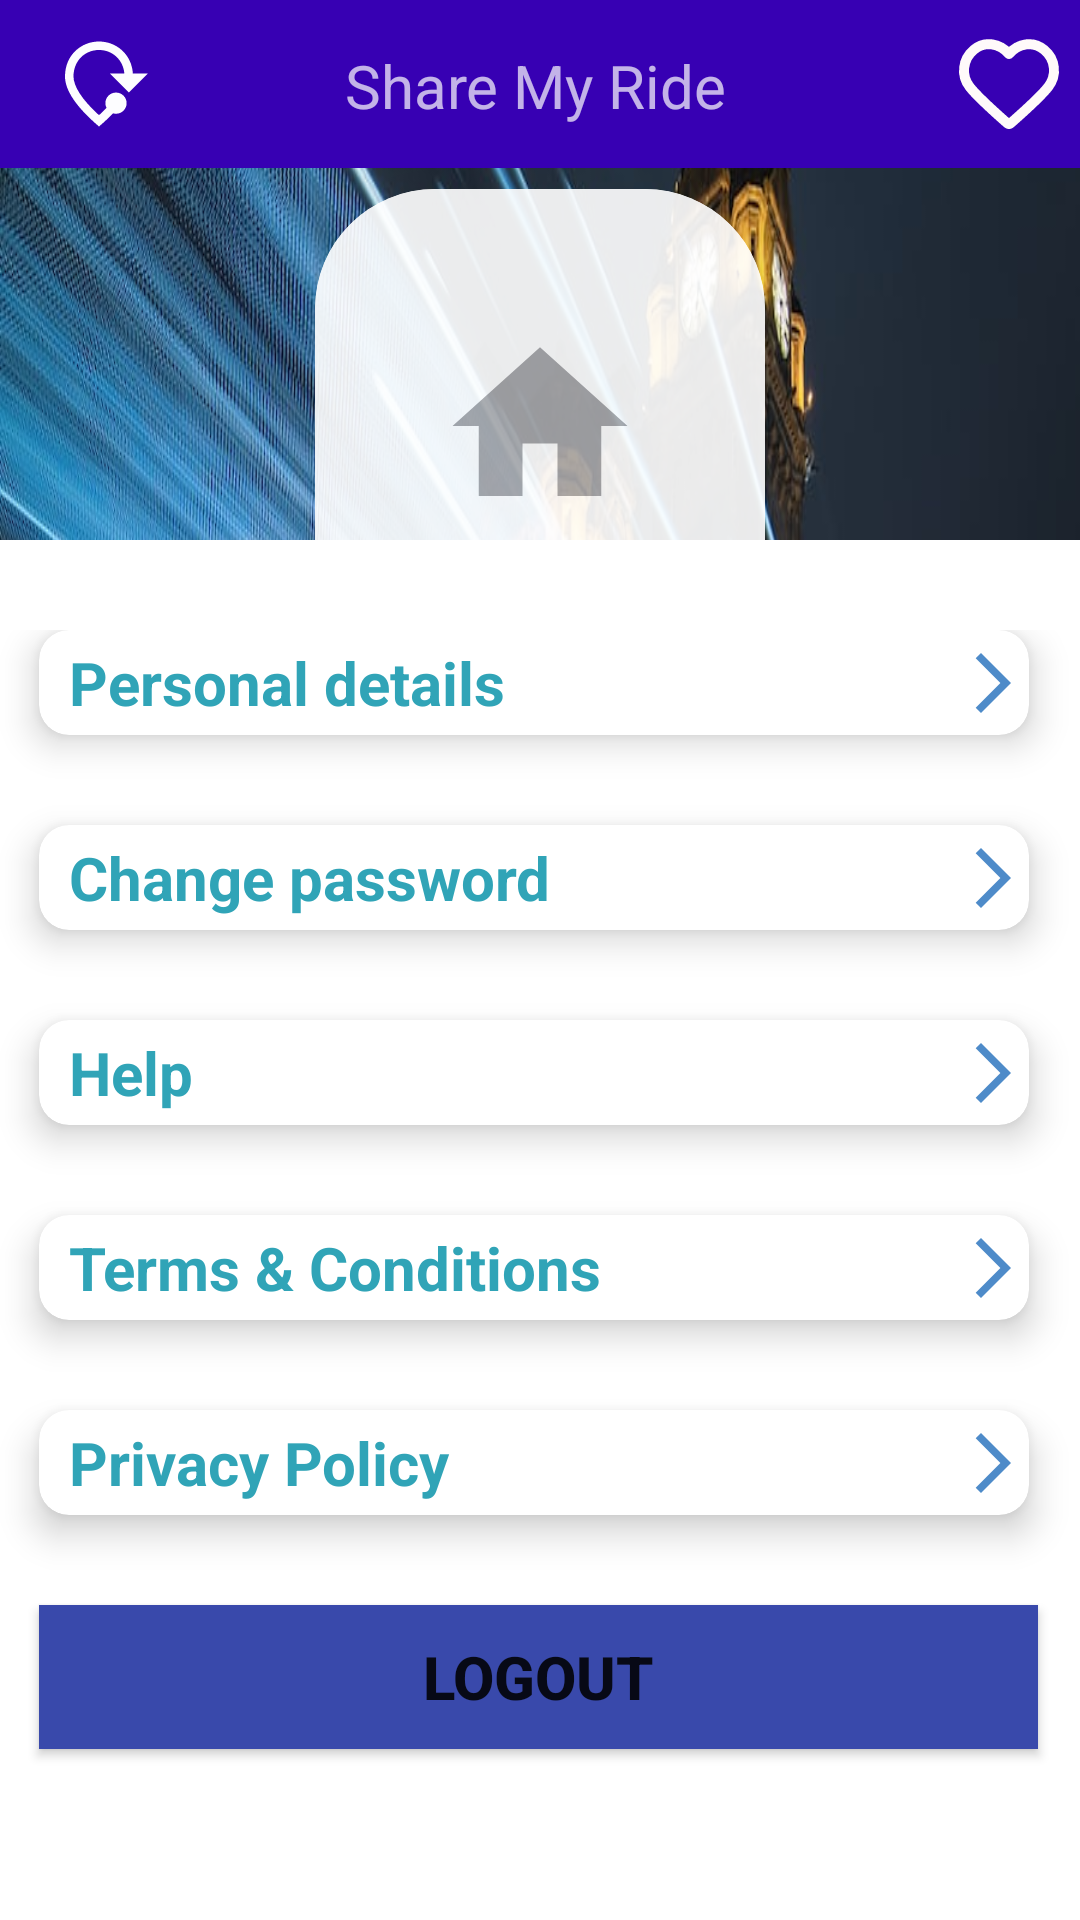

The Android layout XML behind this screen, and the referenced resources:
<!-- AndroidManifest.xml: application theme mytheme -->
<!-- res/layout/fragment_profile.xml -->
<?xml version="1.0" encoding="utf-8"?>
<androidx.constraintlayout.widget.ConstraintLayout xmlns:android="http://schemas.android.com/apk/res/android"
    xmlns:app="http://schemas.android.com/apk/res-auto"
    xmlns:tools="http://schemas.android.com/tools"
    android:layout_width="match_parent"
    android:layout_height="match_parent"
    android:background="@drawable/bg1"
    tools:context=".ProfileFragment">

    <RelativeLayout
        android:layout_width="wrap_content"
        android:layout_height="276dp"
        android:alpha="0.91"
        android:background="@drawable/profile_background"
        android:gravity="center"
        app:layout_constraintEnd_toEndOf="parent"
        app:layout_constraintStart_toStartOf="parent"
        app:layout_constraintTop_toTopOf="parent">

        <androidx.cardview.widget.CardView
            android:layout_width="150dp"
            android:layout_height="180dp"
            android:layout_marginTop="30dp"
            android:background="@color/white"
            app:cardCornerRadius="40dp"
            app:cardElevation="50dp"
            tools:visibility="visible">

            <androidx.constraintlayout.widget.ConstraintLayout
                android:layout_width="match_parent"
                android:layout_height="match_parent"
                android:background="@color/white">

                <ImageView
                    android:id="@+id/imageView3"
                    android:layout_width="90dp"
                    android:layout_height="70dp"
                    android:layout_marginTop="44dp"
                    android:src="@drawable/home_icon"
                    app:layout_constraintEnd_toEndOf="parent"
                    app:layout_constraintStart_toStartOf="parent"
                    app:layout_constraintTop_toTopOf="parent" />

                <TextView
                    android:id="@+id/main_name"
                    android:layout_width="wrap_content"
                    android:layout_height="wrap_content"
                    android:layout_marginTop="12dp"
                    android:text="Tarun Gagiya"
                    android:textStyle="bold"
                    app:layout_constraintEnd_toEndOf="parent"
                    app:layout_constraintStart_toStartOf="parent"
                    app:layout_constraintTop_toBottomOf="@+id/imageView3" />
            </androidx.constraintlayout.widget.ConstraintLayout>
        </androidx.cardview.widget.CardView>
    </RelativeLayout>

    <LinearLayout
        android:layout_width="411dp"
        android:layout_height="460dp"
        android:alpha="1"
        android:background="@color/white"
        android:orientation="vertical"
        android:paddingTop="30dp"
        app:layout_constraintBottom_toBottomOf="parent"
        app:layout_constraintEnd_toEndOf="parent"
        app:layout_constraintHorizontal_bias="0.0"
        app:layout_constraintStart_toStartOf="parent" >

        <androidx.cardview.widget.CardView
            android:layout_width="330dp"
            android:layout_height="35dp"
            android:layout_marginLeft="13dp"
            android:onClick="personal_details"
            app:cardCornerRadius="10dp"
            app:cardElevation="7dp">

            <androidx.constraintlayout.widget.ConstraintLayout
                android:layout_width="match_parent"
                android:layout_height="match_parent">

                <TextView
                    android:id="@+id/textView5"
                    android:layout_width="wrap_content"
                    android:layout_height="wrap_content"
                    android:layout_marginLeft="5dp"
                    android:paddingLeft="5dp"
                    android:text="Personal details"
                    android:textColor="#30A4B7"
                    android:textSize="20sp"
                    android:textStyle="bold"
                    app:layout_constraintBottom_toBottomOf="parent"
                    app:layout_constraintStart_toStartOf="parent"
                    app:layout_constraintTop_toTopOf="parent" />

                <ImageView
                    android:id="@+id/imageView4"
                    android:layout_width="0dp"
                    android:layout_height="26dp"
                    android:src="@drawable/personal_details_arrow"
                    app:layout_constraintBottom_toBottomOf="parent"
                    app:layout_constraintEnd_toEndOf="parent"
                    app:layout_constraintTop_toTopOf="parent" />
            </androidx.constraintlayout.widget.ConstraintLayout>

        </androidx.cardview.widget.CardView>

        <androidx.cardview.widget.CardView
            android:layout_width="330dp"
            android:layout_height="35dp"
            android:layout_marginLeft="13dp"
            android:layout_marginTop="30dp"
            android:onClick="change_password"
            app:cardCornerRadius="10dp"
            app:cardElevation="7dp">

            <androidx.constraintlayout.widget.ConstraintLayout
                android:layout_width="match_parent"
                android:layout_height="match_parent">

                <TextView
                    android:id="@+id/textView"
                    android:layout_width="wrap_content"
                    android:layout_height="wrap_content"
                    android:layout_marginLeft="5dp"
                    android:paddingLeft="5dp"
                    android:text="Change password"
                    android:textColor="#30A4B7"
                    android:textSize="20sp"
                    android:textStyle="bold"
                    app:layout_constraintBottom_toBottomOf="parent"
                    app:layout_constraintStart_toStartOf="parent"
                    app:layout_constraintTop_toTopOf="parent" />

                <ImageView
                    android:id="@+id/imageView6"
                    android:layout_width="0dp"
                    android:layout_height="26dp"
                    android:src="@drawable/personal_details_arrow"
                    app:layout_constraintBottom_toBottomOf="parent"
                    app:layout_constraintEnd_toEndOf="parent"
                    app:layout_constraintTop_toTopOf="parent" />
            </androidx.constraintlayout.widget.ConstraintLayout>

        </androidx.cardview.widget.CardView>

        <androidx.cardview.widget.CardView
            android:layout_width="330dp"
            android:layout_height="35dp"
            android:layout_marginLeft="13dp"
            android:layout_marginTop="30dp"
            app:cardCornerRadius="10dp"
            app:cardElevation="7dp">

            <androidx.constraintlayout.widget.ConstraintLayout
                android:layout_width="match_parent"
                android:layout_height="match_parent">

                <TextView
                    android:id="@+id/textView7"
                    android:layout_width="wrap_content"
                    android:layout_height="wrap_content"
                    android:layout_marginLeft="5dp"
                    android:paddingLeft="5dp"
                    android:text="Help"
                    android:textColor="#30A4B7"
                    android:textSize="20sp"
                    android:textStyle="bold"
                    app:layout_constraintBottom_toBottomOf="parent"
                    app:layout_constraintStart_toStartOf="parent"
                    app:layout_constraintTop_toTopOf="parent" />

                <ImageView
                    android:id="@+id/imageView8"
                    android:layout_width="0dp"
                    android:layout_height="26dp"
                    android:src="@drawable/personal_details_arrow"
                    app:layout_constraintBottom_toBottomOf="parent"
                    app:layout_constraintEnd_toEndOf="parent"
                    app:layout_constraintTop_toTopOf="parent" />
            </androidx.constraintlayout.widget.ConstraintLayout>

        </androidx.cardview.widget.CardView>

        <androidx.cardview.widget.CardView
            android:layout_width="330dp"
            android:layout_height="35dp"
            android:layout_marginLeft="13dp"
            android:layout_marginTop="30dp"
            app:cardCornerRadius="10dp"
            app:cardElevation="7dp">

            <androidx.constraintlayout.widget.ConstraintLayout
                android:layout_width="match_parent"
                android:layout_height="match_parent">

                <TextView
                    android:id="@+id/textView9"
                    android:layout_width="wrap_content"
                    android:layout_height="wrap_content"
                    android:layout_marginLeft="5dp"
                    android:paddingLeft="5dp"
                    android:text="Terms &amp; Conditions"
                    android:textColor="#30A4B7"
                    android:textSize="20sp"
                    android:textStyle="bold"
                    app:layout_constraintBottom_toBottomOf="parent"
                    app:layout_constraintStart_toStartOf="parent"
                    app:layout_constraintTop_toTopOf="parent" />

                <ImageView
                    android:id="@+id/imageView10"
                    android:layout_width="0dp"
                    android:layout_height="26dp"
                    android:src="@drawable/personal_details_arrow"
                    app:layout_constraintBottom_toBottomOf="parent"
                    app:layout_constraintEnd_toEndOf="parent"
                    app:layout_constraintTop_toTopOf="parent" />
            </androidx.constraintlayout.widget.ConstraintLayout>

        </androidx.cardview.widget.CardView>

        <androidx.cardview.widget.CardView
            android:layout_width="330dp"
            android:layout_height="35dp"
            android:layout_marginLeft="13dp"
            android:layout_marginTop="30dp"
            app:cardCornerRadius="10dp"
            app:cardElevation="7dp">

            <androidx.constraintlayout.widget.ConstraintLayout
                android:layout_width="match_parent"
                android:layout_height="match_parent">

                <TextView
                    android:id="@+id/textView11"
                    android:layout_width="wrap_content"
                    android:layout_height="wrap_content"
                    android:layout_marginLeft="5dp"
                    android:paddingLeft="5dp"
                    android:text="Privacy Policy"
                    android:textColor="#30A4B7"
                    android:textSize="20sp"
                    android:textStyle="bold"
                    app:layout_constraintBottom_toBottomOf="parent"
                    app:layout_constraintStart_toStartOf="parent"
                    app:layout_constraintTop_toTopOf="parent" />

                <ImageView
                    android:id="@+id/imageView12"
                    android:layout_width="0dp"
                    android:layout_height="26dp"
                    android:src="@drawable/personal_details_arrow"
                    app:layout_constraintBottom_toBottomOf="parent"
                    app:layout_constraintEnd_toEndOf="parent"
                    app:layout_constraintTop_toTopOf="parent" />
            </androidx.constraintlayout.widget.ConstraintLayout>

        </androidx.cardview.widget.CardView>

        <Button
            android:id="@+id/button"
            android:layout_width="match_parent"
            android:layout_height="wrap_content"
            android:layout_marginLeft="13dp"
            android:layout_marginTop="30dp"
            android:layout_marginRight="65dp"
            android:onClick="logout"
            android:text="Logout"
            android:textSize="20sp"
            android:background="#3949AB"
            android:textStyle="bold" />
    </LinearLayout>

    <include
        layout="@layout/toolbar"/>
</androidx.constraintlayout.widget.ConstraintLayout>
<!-- res/layout/toolbar.xml (included above) -->
<?xml version="1.0" encoding="utf-8"?>
<androidx.appcompat.widget.Toolbar
    xmlns:android="http://schemas.android.com/apk/res/android"
    xmlns:app="http://schemas.android.com/apk/res-auto"
    android:layout_width="match_parent"
    android:layout_height="?attr/actionBarSize"
    android:background="@color/colorPrimaryDark"
    android:id="@+id/mytoolbar"
    android:theme="@style/ThemeOverlay.AppCompat.Dark">

    <LinearLayout
        android:layout_width="match_parent"
        android:layout_height="?attr/actionBarSize">

        <ImageView
            android:layout_width="34dp"
            android:layout_height="match_parent"
            android:src="@drawable/toolbar_logo" />

        <TextView
            android:layout_width="wrap_content"
            android:layout_height="wrap_content"
            android:text="Share My Ride"
            android:layout_marginTop="15dp"
            android:layout_marginLeft="65dp"
            android:textSize="20dp"/>

        <ImageView
            android:layout_width="wrap_content"
            android:id="@+id/like"
            android:layout_height="40dp"
            android:layout_marginTop="8dp"
            android:layout_marginLeft="70dp"
            android:src="@drawable/heart_toolbar_icon"/>

    </LinearLayout>

</androidx.appcompat.widget.Toolbar>
<!-- resources referenced by this layout -->
<resources>
  <color name="colorPrimaryDark">#3700B3</color>
  <color name="white">#FFFFFFFF</color>
  <!-- drawable bg1: jpeg bitmap (drawable, 151553 bytes) -->
  <!-- drawable heart_toolbar_icon (drawable) -->
  <vector xmlns:android="http://schemas.android.com/apk/res/android"
      android:width="800dp"
      android:height="800dp"
      android:viewportWidth="24"
      android:viewportHeight="24">
    <path
        android:pathData="M12,6C10.201,3.903 7.194,3.255 4.939,5.175C2.685,7.096 2.367,10.306 4.138,12.577C5.61,14.465 10.065,18.448 11.525,19.737C11.688,19.881 11.77,19.953 11.865,19.982C11.948,20.006 12.039,20.006 12.123,19.982C12.218,19.953 12.299,19.881 12.463,19.737C13.923,18.448 18.378,14.465 19.85,12.577C21.62,10.306 21.342,7.075 19.048,5.175C16.755,3.275 13.799,3.903 12,6Z"
        android:strokeLineJoin="round"
        android:strokeWidth="2"
        android:fillColor="#00000000"
        android:fillType="evenOdd"
        android:strokeColor="#fffafa"
        android:strokeLineCap="round"/>
  </vector>
  <!-- drawable home_icon (drawable) -->
  <vector android:height="24dp" android:tint="#A7A7AA"
      android:viewportHeight="24" android:viewportWidth="24"
      android:width="24dp" xmlns:android="http://schemas.android.com/apk/res/android">
      <path android:fillColor="@android:color/white" android:pathData="M10,20v-6h4v6h5v-8h3L12,3 2,12h3v8z"/>
  </vector>
  <!-- drawable personal_details_arrow (drawable) -->
  <vector android:autoMirrored="true" android:height="24dp"
      android:tint="#4E8BC9" android:viewportHeight="24"
      android:viewportWidth="24" android:width="24dp" xmlns:android="http://schemas.android.com/apk/res/android">
      <path android:fillColor="@android:color/white" android:pathData="M6.23,20.23l1.77,1.77l10,-10l-10,-10l-1.77,1.77l8.23,8.23z"/>
  </vector>
  <!-- drawable toolbar_logo (drawable) -->
  <vector android:height="24dp" android:tint="#FDFDFF"
      android:viewportHeight="24" android:viewportWidth="24"
      android:width="24dp" xmlns:android="http://schemas.android.com/apk/res/android">
      <path android:fillColor="@android:color/white" android:pathData="M15.31,18.9c-0.96,1 -2.06,2.03 -3.31,3.1c-5.33,-4.55 -8,-8.48 -8,-11.8C4,5.22 7.8,2 12,2c4,0 7.64,2.92 7.97,7.5l3.53,0L19,14l-4.5,-4.5l3.47,0C17.65,6.24 15.13,4 12,4c-3.35,0 -6,2.57 -6,6.2c0,2.34 1.95,5.44 6,9.14c0.64,-0.59 1.23,-1.16 1.77,-1.71c-0.17,-0.34 -0.27,-0.72 -0.27,-1.12c0,-1.38 1.12,-2.5 2.5,-2.5s2.5,1.12 2.5,2.5S17.38,19 16,19C15.76,19 15.53,18.97 15.31,18.9z"/>
  </vector>
  <style name="mytheme" parent="Theme.AppCompat.Light.NoActionBar">
  
          <item name="colorPrimary">@color/colorPrimary</item>
          <item name="colorPrimaryDark">@color/colorStatusbar</item>
          <item name="colorAccent">@color/colorAccent</item>
  
      </style>
  <color name="colorPrimary">#6200EE</color>
  <color name="colorStatusbar">#FFC0C0</color>
  <color name="colorAccent">#03DAC5</color>
</resources>
